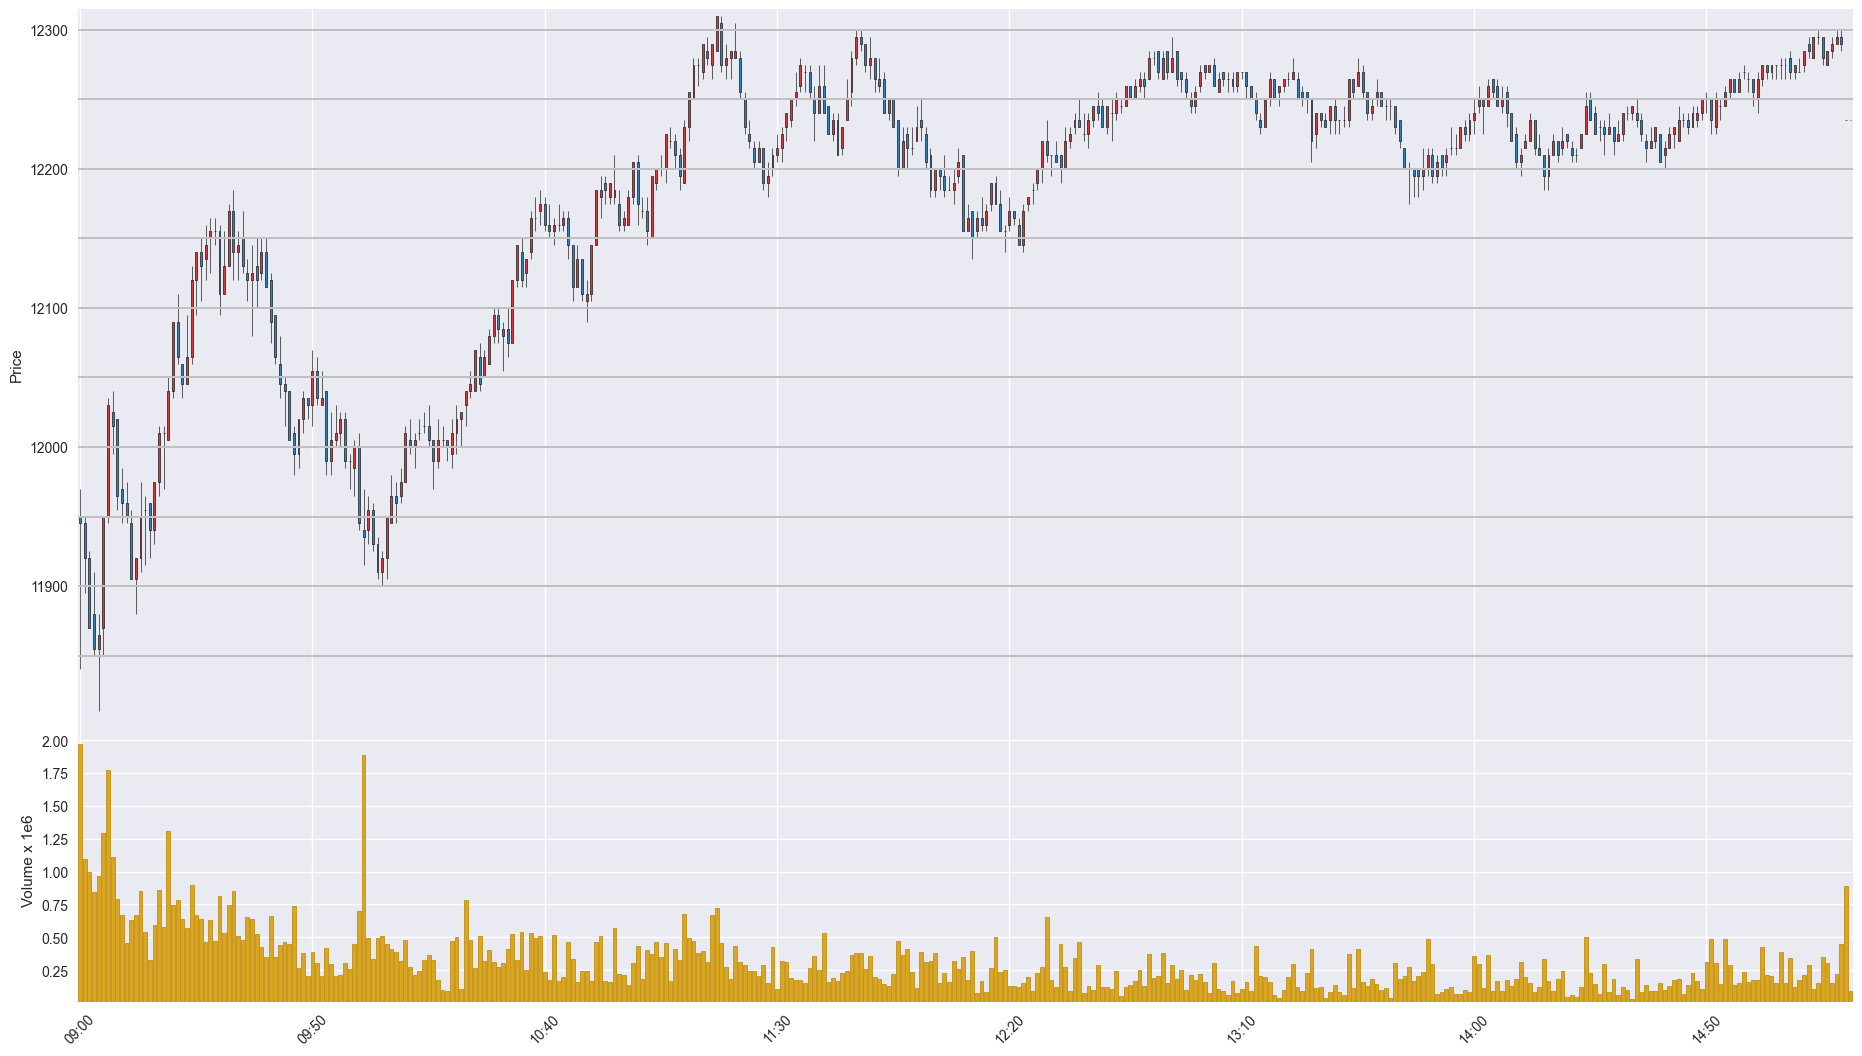

The data file committed next to this chart (first rows):
Time, Open, High, Low, Close, Volume
202006120900, 11950, 11970, 11840, 11945, 1970112
202006120901, 11945, 11950, 11895, 11920, 1093150
202006120902, 11920, 11925, 11870, 11870, 998299
202006120903, 11880, 11910, 11850, 11855, 845916
202006120904, 11855, 11880, 11810, 11865, 967858
202006120905, 11870, 11950, 11850, 11950, 1290261
202006120906, 11950, 12035, 11945, 12030, 1770831
202006120907, 12025, 12040, 11995, 12015, 1111000
202006120908, 12020, 12020, 11955, 11965, 788267
202006120909, 11970, 11985, 11945, 11960, 671853
202006120910, 11960, 11975, 11945, 11950, 456235
202006120911, 11945, 11955, 11905, 11905, 630880
202006120912, 11905, 11920, 11880, 11920, 668426
202006120913, 11920, 11975, 11910, 11950, 854854
202006120914, 11955, 11965, 11915, 11955, 540915
202006120915, 11960, 11960, 11920, 11940, 323818
202006120916, 11940, 11975, 11930, 11975, 597237
202006120917, 11975, 12015, 11965, 12010, 856476
202006120918, 12010, 12015, 11970, 12010, 577660
202006120919, 12005, 12050, 12005, 12040, 1309669
202006120920, 12040, 12090, 12035, 12090, 745610
202006120921, 12090, 12110, 12060, 12065, 781666
202006120922, 12060, 12060, 12035, 12045, 640155
202006120923, 12045, 12095, 12045, 12065, 572794
202006120924, 12065, 12130, 12060, 12120, 894294
202006120925, 12120, 12140, 12095, 12140, 673241
202006120926, 12140, 12150, 12105, 12130, 642056
202006120927, 12135, 12160, 12120, 12145, 465080
202006120928, 12150, 12165, 12125, 12155, 628544
202006120929, 12155, 12165, 12145, 12155, 475592
202006120930, 12155, 12160, 12095, 12110, 815023
202006120931, 12110, 12155, 12110, 12130, 529015
202006120932, 12130, 12175, 12130, 12170, 745297
202006120933, 12170, 12185, 12120, 12140, 855918
202006120934, 12140, 12155, 12120, 12145, 510680
202006120935, 12150, 12170, 12125, 12130, 478723
202006120936, 12125, 12135, 12105, 12120, 658004
202006120937, 12120, 12145, 12080, 12125, 639665
202006120938, 12130, 12150, 12100, 12120, 526415
202006120939, 12125, 12150, 12120, 12140, 429635
202006120940, 12140, 12150, 12115, 12115, 346883
202006120941, 12120, 12125, 12075, 12090, 662469
202006120942, 12095, 12095, 12060, 12065, 351149
202006120943, 12060, 12080, 12035, 12045, 444190
202006120944, 12045, 12050, 12015, 12040, 461839
202006120945, 12040, 12040, 12005, 12005, 450176
202006120946, 12010, 12015, 11980, 11995, 735840
202006120947, 11995, 12020, 11985, 12020, 263782
202006120948, 12020, 12040, 12010, 12035, 381099
202006120949, 12035, 12035, 12020, 12030, 205992
202006120950, 12030, 12070, 12015, 12055, 384661
202006120951, 12055, 12065, 12030, 12035, 302386
202006120952, 12030, 12055, 12030, 12035, 207787
202006120953, 12040, 12040, 11980, 11990, 415135
202006120954, 11990, 12025, 11980, 12005, 293360
202006120955, 12005, 12030, 12000, 12010, 207479
202006120956, 12010, 12025, 12000, 12020, 215749
202006120957, 12020, 12025, 11985, 11990, 302674
202006120958, 11990, 11995, 11970, 11990, 256148
202006120959, 11985, 12005, 11965, 12000, 450777
... 322 more rows
